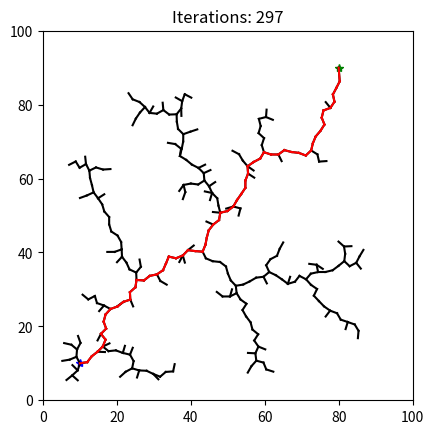

This figure's Python source:
"""
RRT algorithm with no obstacle
"""

import numpy as np
import math 
import matplotlib.pyplot as plt

class RRT():

    def __init__(self, q_init, q_final):
        """
        Initialization
        Input:
            q_init: desired initial coordinate
            q_final: desired final coordinate
        """
        self.size = 100 # Size of the map
        self.K = 500 # Number of iteration
        self.delta = 2 # Increment distance
        self.q_init = q_init # Initial coordinate of the node
        self.q_final = q_final # Final coordinate of the node 
        self.dis_thresh = 4  # Distance threshold 

        # Store the path from start to end node
        self.qs = [q_init] # List to store coordinates of each node
        self.qs_parent = [[None,None]] # List to store the parent node of each node
        self.fig = plt.figure() # Initialize figure

    def rand_gen(self):
        """
        To generate nodes with random coordinates
        """
        self.q_rand = [np.random.rand()*self.size , np.random.rand()*self.size]
        return self.q_rand

    def nearest_vertex(self):
        """
        To find the nearest node to the random node from the node list
        """
        l_dis = []
        for v in self.qs:
            dis = math.dist(v,self.q_rand)
            l_dis.append(dis)
        min_dis_idx = np.argmin(l_dis)
        self.q_near = self.qs[min_dis_idx]
        return self.q_near

    def new_config(self):
        """
        To generate a new node
        """
        dis = math.dist(self.q_near,self.q_rand)
        x_new = self.q_near[0] + (self.q_rand[0]-self.q_near[0])/(dis/self.delta)
        y_new = self.q_near[1] + (self.q_rand[1]-self.q_near[1])/(dis/self.delta)
        self.q_new = [x_new,y_new]
        return self.q_new

    def generate_figure(self):
        """
        To Implement RRT algorithm generate an animated figure
        """
        i = 0
        ax = self.fig.add_subplot(111)
        plt.xlim(0,100)
        plt.ylim(0,100)
        plt.gca().set_aspect('equal', adjustable='box')
        ax.plot(self.q_init[0],self.q_init[1],'*',color = 'blue')
        ax.plot(self.q_final[0],self.q_final[1],'*',color = 'green')
        q_current = self.q_init
        while math.dist(q_current,self.q_final) >= self.dis_thresh:
            i+=1
            ax.set_title("Iterations: "+str(i))
            self.q_rand = self.rand_gen()
            self.q_near = self.nearest_vertex()
            self.q_new = self.new_config()
            self.qs.append(self.q_new)
            self.qs_parent.append(self.q_near)
            x_values = [self.q_near[0],self.q_new[0]]
            y_values = [self.q_near[1],self.q_new[1]]
            plt.plot(x_values,y_values,color = "black")
            self.fig.canvas.draw()
            plt.pause(0.01)
            q_current = self.q_new
        
        self.qs.append(self.q_final)
        self.qs_parent.append(self.q_new)
        x_values = [self.q_new[0],self.q_final[0]]
        y_values = [self.q_new[1],self.q_final[1]]
        plt.plot(x_values,y_values,color = "black")
        self.fig.canvas.draw()
        plt.pause(0.01)

        q_parent = self.qs_parent[-1]
        q_current = self.qs[-1]
        while q_parent != [None,None]:
            x_values = [q_current[0],q_parent[0]]
            y_values = [q_current[1],q_parent[1]]
            plt.plot(x_values,y_values,color = "red")
            self.fig.canvas.draw()
            plt.pause(0.01)
            parent_idx = self.qs.index(q_current)
            q_current = q_parent
            q_parent = self.qs_parent[parent_idx]

        plt.show()

        return 


if __name__ == "__main__":
    rrt = RRT(q_init=[10,10],q_final=[80,90])
    rrt.generate_figure()